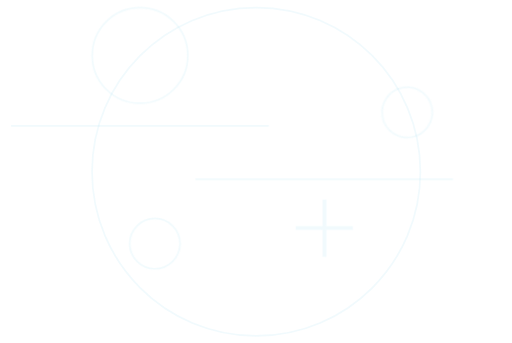
t = 0.00 s
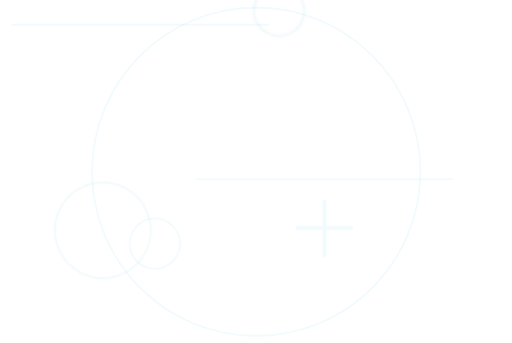
t = 5.00 s
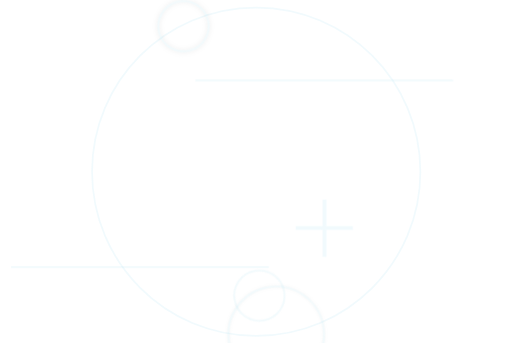
t = 9.50 s

The animated SVG that drew these frames (rendered in a browser with its animation timeline set to each time). Animation: 3 CSS @keyframes rules; frames cover the first 9.50 s, repeats indefinitely.

<svg version="1.2" baseProfile="tiny-ps" xmlns="http://www.w3.org/2000/svg" viewBox="0 0 1200 804" width="1200" height="804">
	<title>bganim</title>
	<style>
		tspan { white-space:pre }
		.s0 { opacity: .2;fill: none;stroke: #b9e8f5;stroke-width: 4 } 
		.s1 { opacity: .2;fill: #b9e8f5 } 
		
		#circle2,#circle4{animation: Roate 60s infinite;transform:rotate(0);transform-origin:center center;}
	
		#circle3{animation: Roate2 50s infinite;transform:rotate(0);transform-origin:center center;}
		@keyframes Roate{
		0%{transform:rotate(0);}
		40%{transform:rotate(-210deg);opacity:.2;}
		86%{transform:rotate(-310deg);opacity:.2;filter:drop-shadow(0 0 10px #000);}
		100%{transform:rotate(-360deg);opacity:.2;}
		}
		@keyframes Roate2{
		0%{transform:rotate(-10deg);}
		30%{transform:rotate(-115deg);opacity:.2;}
		40%{transform:rotate(-210deg);opacity:.2;}
		50%{transform:rotate(30deg);opacity:.2;}
		66%{transform:rotate(-150deg);opacity:.2;filter:drop-shadow(0 0 10px #000);}
		76%{transform:rotate(0deg);opacity:.2;filter:drop-shadow(0 0 10px #000);}
		90%{transform:rotate(10deg);opacity:.2;filter:drop-shadow(0 0 10px #000);}
		100%{transform:rotate(-10deg);opacity:.4;}
		}
		#line1,#line2{animation:Move 15s infinite;}
		@keyframes Move{
		0%{transform:translateY(0);}
		40%{transform:translateY(-30%);}
		60%{transform:translateY(50%);}
		80%{transform:translateY(10%);}
		100%{transform:translateY(0);}
		}
		#circle4,#line2{animation-delay:5s;}
	</style>
	<path id="circle1" class="s0" d="m600.5 17.73c212.5 0 384.77 172.27 384.77 384.76c0 212.5-172.27 384.76-384.77 384.76c-212.5 0-384.77-172.27-384.77-384.76c0-212.5 172.27-384.76 384.77-384.76z" />
		 <path id="circle2" class="s0" d="m328 18c61.86 0 112 50.14 112 112c0 61.86-50.14 112-112 112c-61.86 0-112-50.14-112-112c0-61.86 50.14-112 112-112z" />
	<path id="circle3" class="s0" d="m973 268c32.58 0 59 26.42 59 59c0 32.58-26.42 59-59 59c-32.58 0-59-26.42-59-59c0-32.58 26.42-59 59-59z" />
	<path id="circle4" class="s0" d="m363 512c32.58 0 59 26.42 59 59c0 32.58-26.42 59-59 59c-32.58 0-59-26.42-59-59c0-32.58 26.42-59 59-59z" />
	<path id="line1" class="s1" d="m26 293h604v4h-604v-4z" />
	<path id="line2" class="s1" d="m458 418h604v4h-604v-4z" />
	<path id="plus1" class="s1" d="m827 539h-62v63h-9v-63h-63v-9h63v-62h9v62h62v9z" />
</svg>